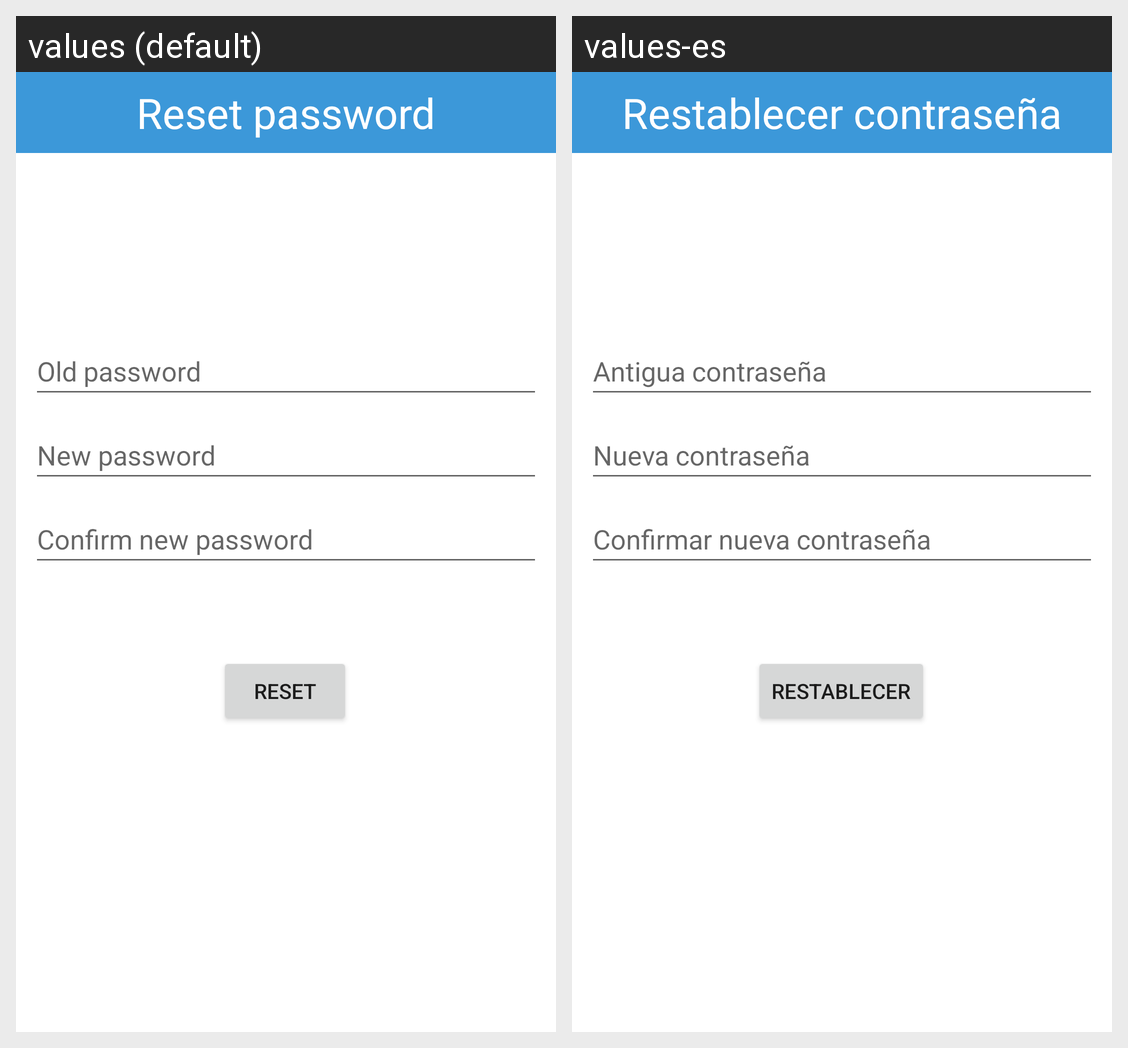

Here is an Android app screen in its default locale and in the app's own translations. Write out the translated-string differences for the strings that appear on this screen.
Android screen res/layout/layout_reset_password.xml rendered under 2 locales, left to right: values (default), values-es. Device: Nexus 5 (rendered at 1080×1920; each locale shown at half size, 540×960, under a caption strip naming it); theme Theme.ClienteReto1.
Strings drawn on this screen, with the default value and each locale's value (text and hints the layout hard-codes, and strings that could not be matched under every locale, appear in the picture but are not listed):

old_password_txt
  values: Old password
  values-es: Antigua contraseña

new_password_txt
  values: New password
  values-es: Nueva contraseña

confirm_new_password_txt
  values: Confirm new password
  values-es: Confirmar nueva contraseña

reset_txt
  values: Reset
  values-es: Restablecer

reset_password_txt
  values: Reset password
  values-es: Restablecer contraseña
